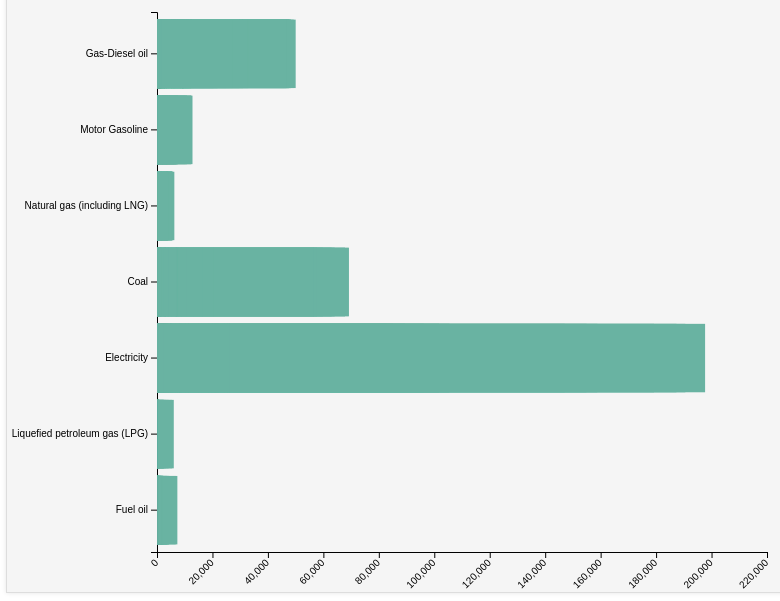
D3 v4 page, settled after 480 driven frames (8 s of simulated time); the page loaded 1 data file(s).


	// Set the dimensions and margins of the graph
	var margin = {top: 20, right: 40, bottom: 40, left: 150},
		width = 800 - margin.left - margin.right,
		height = 600 - margin.top - margin.bottom;
    
	// Append the svg object to the body of the page
	var svg = d3.select("#my_dataviz")
		.append("svg")
			.attr("width", width + margin.left + margin.right)
			.attr("height", height + margin.top + margin.bottom)
		.append("g")
			.attr("transform", "translate(" + margin.left + "," + margin.top + ")");
    
	// Parse the data
	d3.csv("Energy Use Emissions.csv", function(data) {
    
		// Add X axis
		var x = d3.scaleLinear()
			.domain([0, 220000])
			.range([0, width]);
		svg.append("g")
			.attr("transform", "translate(0," + height + ")")
			.call(d3.axisBottom(x))
			.selectAll("text")
				.attr("transform", "translate(-10,0)rotate(-45)")
				.style("text-anchor", "end");
    
		// Y axis
		var y = d3.scaleBand()
			.range([0, height])
			.domain(data.map(function(d) { return d.Item; }))
			.padding(.1);
		svg.append("g")
			.call(d3.axisLeft(y))
    
		// Bars
		svg.selectAll("rect")
			.data(data)
			.enter()
			.append("rect")
			.attr("x", x(0))
			.attr("y", function(d) { return y(d.Item); })
			.attr("width", function(d) { return x(d.Value); })
			.attr("height", y.bandwidth())
	});



### data: Energy Use Emissions.csv
?Domain Code, Domain, Area Code (M49), Area, Element Code, Element, Item Code, Item, Year Code, Year, Unit, Value, Flag, Flag Description
GN, Energy Use, 004, Afghanistan, 7225, Emissions (CH4), 6801, Gas-Diesel oil, 2013, 2013, kilotonnes, 0.01, E, Estimated value
GN, Energy Use, 004, Afghanistan, 7225, Emissions (CH4), 6801, Gas-Diesel oil, 2014, 2014, kilotonnes, 0.0084, E, Estimated value
GN, Energy Use, 004, Afghanistan, 7225, Emissions (CH4), 6801, Gas-Diesel oil, 2015, 2015, kilotonnes, 0.0111, E, Estimated value
GN, Energy Use, 004, Afghanistan, 7225, Emissions (CH4), 6801, Gas-Diesel oil, 2016, 2016, kilotonnes, 0.0085, E, Estimated value
GN, Energy Use, 004, Afghanistan, 7225, Emissions (CH4), 6801, Gas-Diesel oil, 2017, 2017, kilotonnes, 0.0057, E, Estimated value
GN, Energy Use, 004, Afghanistan, 7225, Emissions (CH4), 6801, Gas-Diesel oil, 2018, 2018, kilotonnes, 0.0057, E, Estimated value
GN, Energy Use, 004, Afghanistan, 7225, Emissions (CH4), 6801, Gas-Diesel oil, 2019, 2019, kilotonnes, 0.0052, E, Estimated value
GN, Energy Use, 004, Afghanistan, 7230, Emissions (N2O), 6801, Gas-Diesel oil, 2013, 2013, kilotonnes, 0.0692, E, Estimated value
GN, Energy Use, 004, Afghanistan, 7230, Emissions (N2O), 6801, Gas-Diesel oil, 2014, 2014, kilotonnes, 0.0579, E, Estimated value
GN, Energy Use, 004, Afghanistan, 7230, Emissions (N2O), 6801, Gas-Diesel oil, 2015, 2015, kilotonnes, 0.0763, E, Estimated value
GN, Energy Use, 004, Afghanistan, 7230, Emissions (N2O), 6801, Gas-Diesel oil, 2016, 2016, kilotonnes, 0.0586, E, Estimated value
GN, Energy Use, 004, Afghanistan, 7230, Emissions (N2O), 6801, Gas-Diesel oil, 2017, 2017, kilotonnes, 0.0394, E, Estimated value
GN, Energy Use, 004, Afghanistan, 7230, Emissions (N2O), 6801, Gas-Diesel oil, 2018, 2018, kilotonnes, 0.0396, E, Estimated value
GN, Energy Use, 004, Afghanistan, 7230, Emissions (N2O), 6801, Gas-Diesel oil, 2019, 2019, kilotonnes, 0.0359, E, Estimated value
GN, Energy Use, 004, Afghanistan, 7273, Emissions (CO2), 6801, Gas-Diesel oil, 2013, 2013, kilotonnes, 179.2, E, Estimated value
GN, Energy Use, 004, Afghanistan, 7273, Emissions (CO2), 6801, Gas-Diesel oil, 2014, 2014, kilotonnes, 150.1, E, Estimated value
GN, Energy Use, 004, Afghanistan, 7273, Emissions (CO2), 6801, Gas-Diesel oil, 2015, 2015, kilotonnes, 197.7, E, Estimated value
GN, Energy Use, 004, Afghanistan, 7273, Emissions (CO2), 6801, Gas-Diesel oil, 2016, 2016, kilotonnes, 151.9, E, Estimated value
GN, Energy Use, 004, Afghanistan, 7273, Emissions (CO2), 6801, Gas-Diesel oil, 2017, 2017, kilotonnes, 102.2, E, Estimated value
GN, Energy Use, 004, Afghanistan, 7273, Emissions (CO2), 6801, Gas-Diesel oil, 2018, 2018, kilotonnes, 102.6, E, Estimated value
GN, Energy Use, 004, Afghanistan, 7273, Emissions (CO2), 6801, Gas-Diesel oil, 2019, 2019, kilotonnes, 93.05, E, Estimated value
GN, Energy Use, 004, Afghanistan, 7225, Emissions (CH4), 6800, Motor Gasoline, 2013, 2013, kilotonnes, 0.0014, E, Estimated value
GN, Energy Use, 004, Afghanistan, 7225, Emissions (CH4), 6800, Motor Gasoline, 2014, 2014, kilotonnes, 0.0003, E, Estimated value
GN, Energy Use, 004, Afghanistan, 7225, Emissions (CH4), 6800, Motor Gasoline, 2015, 2015, kilotonnes, 0.0003, E, Estimated value
GN, Energy Use, 004, Afghanistan, 7225, Emissions (CH4), 6800, Motor Gasoline, 2016, 2016, kilotonnes, 0.0002, E, Estimated value
GN, Energy Use, 004, Afghanistan, 7225, Emissions (CH4), 6800, Motor Gasoline, 2017, 2017, kilotonnes, 0.0001, E, Estimated value
GN, Energy Use, 004, Afghanistan, 7225, Emissions (CH4), 6800, Motor Gasoline, 2018, 2018, kilotonnes, 0.0001, E, Estimated value
GN, Energy Use, 004, Afghanistan, 7225, Emissions (CH4), 6800, Motor Gasoline, 2019, 2019, kilotonnes, 0.0001, E, Estimated value
GN, Energy Use, 004, Afghanistan, 7230, Emissions (N2O), 6800, Motor Gasoline, 2013, 2013, kilotonnes, 0, E, Estimated value
GN, Energy Use, 004, Afghanistan, 7230, Emissions (N2O), 6800, Motor Gasoline, 2014, 2014, kilotonnes, 0, E, Estimated value
GN, Energy Use, 004, Afghanistan, 7230, Emissions (N2O), 6800, Motor Gasoline, 2015, 2015, kilotonnes, 0, E, Estimated value
GN, Energy Use, 004, Afghanistan, 7230, Emissions (N2O), 6800, Motor Gasoline, 2016, 2016, kilotonnes, 0, E, Estimated value
GN, Energy Use, 004, Afghanistan, 7230, Emissions (N2O), 6800, Motor Gasoline, 2017, 2017, kilotonnes, 0, E, Estimated value
GN, Energy Use, 004, Afghanistan, 7230, Emissions (N2O), 6800, Motor Gasoline, 2018, 2018, kilotonnes, 0, E, Estimated value
GN, Energy Use, 004, Afghanistan, 7230, Emissions (N2O), 6800, Motor Gasoline, 2019, 2019, kilotonnes, 0, E, Estimated value
GN, Energy Use, 004, Afghanistan, 7273, Emissions (CO2), 6800, Motor Gasoline, 2013, 2013, kilotonnes, 1.218, E, Estimated value
GN, Energy Use, 004, Afghanistan, 7273, Emissions (CO2), 6800, Motor Gasoline, 2014, 2014, kilotonnes, 0.2634, E, Estimated value
GN, Energy Use, 004, Afghanistan, 7273, Emissions (CO2), 6800, Motor Gasoline, 2015, 2015, kilotonnes, 0.2474, E, Estimated value
GN, Energy Use, 004, Afghanistan, 7273, Emissions (CO2), 6800, Motor Gasoline, 2016, 2016, kilotonnes, 0.1462, E, Estimated value
GN, Energy Use, 004, Afghanistan, 7273, Emissions (CO2), 6800, Motor Gasoline, 2017, 2017, kilotonnes, 0.097, E, Estimated value
GN, Energy Use, 004, Afghanistan, 7273, Emissions (CO2), 6800, Motor Gasoline, 2018, 2018, kilotonnes, 0.11, E, Estimated value
GN, Energy Use, 004, Afghanistan, 7273, Emissions (CO2), 6800, Motor Gasoline, 2019, 2019, kilotonnes, 0.0793, E, Estimated value
GN, Energy Use, 004, Afghanistan, 7225, Emissions (CH4), 6802, Natural gas (including LNG), 2013, 2013, kilotonnes, 0.0002, E, Estimated value
GN, Energy Use, 004, Afghanistan, 7225, Emissions (CH4), 6802, Natural gas (including LNG), 2014, 2014, kilotonnes, 0.0002, E, Estimated value
GN, Energy Use, 004, Afghanistan, 7225, Emissions (CH4), 6802, Natural gas (including LNG), 2015, 2015, kilotonnes, 0.0003, E, Estimated value
GN, Energy Use, 004, Afghanistan, 7225, Emissions (CH4), 6802, Natural gas (including LNG), 2016, 2016, kilotonnes, 0.0004, E, Estimated value
… [head cut at 6 KiB]